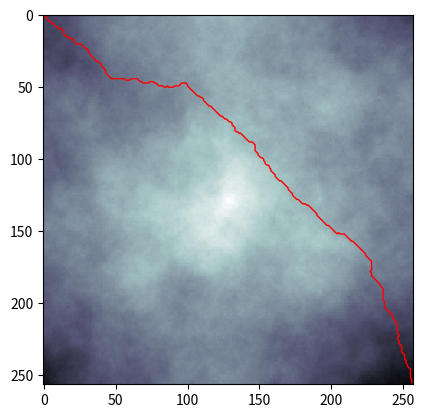

Write the Python code that produced this figure.
# DS.py
# Script generating heightmap using diamond-square (DSA) algorithm and finding
# shortest path between two endpoints using Dijkstra's algorithm (DA).
# https://en.wikipedia.org/wiki/Diamond-square_algorithm
# https://en.wikipedia.org/wiki/Dijkstra%27s_algorithm
#
# Script was written as an exercise in path finding algorithms in summer 2016.
#
# Changelog:
# 28.10.2016 - Script revision
#
# To do list:
# - Replacing unvisited set with deque weighted with distance
#   Look Python Cookbook chapter 1.5
# - Introduce A* algorithm as an alternative and compare their effectiveness
# - Introduce different map generation algorithms

# Libraries import
import numpy as np


class point:
    """Class describing single point on the heightmap."""

    def __init__(self, height, x, y, path):
        """Initialization method"""

        self.h = height  # height, generated by DSA
        self.d = np.inf  # distance from the startpoint, set to infinity as per DA
        self.pos = (x, y)  # position vector
        self.path = path  # path to the point, initialized empty
        self.visited = False  # check if point was visited by DA yet

    def dist(self, neighbor, z):
        """Method calculating distance between two neighbors given poth points.

        z - distance squared in x-y plane"""

        return np.sqrt(z + (self.h - neighbor.h)**2)


def gen_points(n):
    """Random endpoints coordinates generator function

    Returns tuple of two points (x, y) which distance is guaranteed to be larger
    than side of the map.
    n - sidelenght of the map"""

    while True:  # Execute until rights points are found

        # Random integers from 0 to n-1
        x1, y1, x2, y2 = np.random.randint(n, size=4)

        # Exit if distance between points larger than side length
        if (x1 - x2)**2 + (y1 - y2)**2 > n**2:
            return (x1, y1, x2, y2)


def map_graph(hmap, endpoint, is_distancemap=False):
    """Print 2D map function using matplotlib with visible path between endpoints.

    hmap - imported heightmap
    endpoint - member of point class containing path between endpoints
    is_distancemap - is distance or height map to be printed

    A - printed 2D array
    """

    # Matplotlib libraries import
    import matplotlib.pyplot as plt
    from matplotlib.path import Path
    import matplotlib.patches as patches

    n = len(hmap)  # Compute sidelength of the map

    # Copy distancemap to A
    if is_distancemap:
        A = np.array([[hmap[i][j].d for i in range(n)] for j in range(n)])
    # Copy height map to A
    else:
        A = np.array([[hmap[i][j].h for i in range(n)] for j in range(n)])

    # Copy path assigned to end point
    verts = endpoint.path
    # Assign codes to the verts
    codes = [Path.LINETO for i in range(len(verts))]  # optional Path.CURVE4
    codes[0] = Path.MOVETO  # Start point code

    # Preparing path to be printed
    path = Path(verts, codes)
    fig = plt.figure()
    ax = fig.add_subplot(111)
    patch = patches.PathPatch(path, edgecolor='red', facecolor='none', lw=1)
    ax.add_patch(patch)

    # Preparing map to be printed
    plt.imshow(A, cmap='bone', interpolation='nearest')

    # Printing the result
    plt.show()


def graph_3d(hmap):
    """3d visualization of the heightmap.

    hmap - imported heightmap"""

    # Libraries import
    import matplotlib.pyplot as plt
    from mpl_toolkits.mplot3d import Axes3D

    n = len(hmap)  # Compute sidelength of the map

    # Prepare data for the plot
    I = np.array([i for i in range(n)])
    X, Y = np.meshgrid(I, I)
    Z = np.array([[hmap[i][j].h for i in range(n)] for j in range(n)])

    # Prepare plot
    fig = plt.figure()
    ax = fig.add_subplot(111, projection='3d')
    ax.plot_surface(X, Y, Z, color='r')
    surf = ax.plot_surface(X, Y, Z, rstride=5, cstride=5,
                           cmap=plt.cm.coolwarm, linewidth=0)
    fig.colorbar(surf, shrink=0.5, aspect=5)

    plt.show()  # Print 3d map


def hmap_gen(m, scale_factor, exp_factor):
    """Height map generator using diamond-square algorith. Returns heightmap with generated points.

    m - number of diamond-square algorithm steps, determines sidelength of the map to be 2**m + 1,
    scale_factor - determines range of heights,
    exp_factor - determines the smootheness of the heightmap.
    """

    n = 2**m + 1  # Sidelength of the heightmap

    # Generate n by n matrix of point objects
    hmap = [[point(0.0, i, j, path=[]) for j in range(n)] for i in range(n)]

    # Corner points generator to start off DSA
    hmap[0][0].h = np.random.randn() * scale_factor
    hmap[2**m][0].h = np.random.randn() * scale_factor
    hmap[0][2**m].h = np.random.randn() * scale_factor
    hmap[2**m][2**m].h = np.random.randn() * scale_factor
    # Center assigned for "hill" feature
    hmap[2**(m - 1)][2**(m - 1)].h = 3 * scale_factor

    # Loop over m - number of stages of the algorithm
    for i in range(m):
        x = 2**(m - i - 1)  # Variable assigned to speed up computation

        # Squere centers
        factor = scale_factor * exp_factor**(-i - 1)  # Modified scale factor
        for j in range(2**i):  # Loop over x axis
            for k in range(2**i):  # Loop over y axis
                jx2 = j * x * 2  # Variable assigned to speed up computation
                kx2 = k * x * 2  # Variable assigned to speed up computation

                target = hmap[jx2 + x][kx2 + x]  # Get object from the matrix
                if target.h == 0:  # Skip if point already evaluated
                    # Add values of the neighbors
                    target.h = hmap[jx2][kx2].h + hmap[jx2 + 2 * x][kx2].h +\
                        hmap[jx2][kx2 + 2 * x].h + \
                        hmap[jx2 + 2 * x][kx2 + 2 * x].h
                    target.h = target.h / 4  # Divide to get average
                    target.h += np.random.randn() * factor  # Add random value

        # Diamond centers
        y = 2**(i + 1)  # Variable assigned to speed up computation
        factor = scale_factor * exp_factor**(-i - 1.5)  # Modified scale factor
        for j in range(y + 1):  # Loop over x axis
            for k in range(y + 1):  # Loop over y axis
                l = 0  # Number of added values used to calculate average
                jx = j * x  # Variable assigned to speed up computation
                kx = k * x  # Variable assigned to speed up computation
                target = hmap[jx][kx]  # Get object from the matrix
                if target.h == 0:  # Was point already evaluated
                    if j != 0:  # Left border check
                        target.h += hmap[jx - x][kx].h
                        l += 1
                    if j != (y):  # Right border check
                        target.h += hmap[jx + x][kx].h
                        l += 1
                    if k != 0:  # Upper border check
                        target.h += hmap[jx][kx - x].h
                        l += 1
                    if k != (y):  # Lower corner check
                        target.h += hmap[jx][kx + x].h
                        l += 1
                    # Divide to get average
                    target.h = target.h / l
                    target.h += np.random.randn() * factor  # Add random value
    return hmap


def path_step(origin, x, y, z, unvisited, hmap, n):
    """Function performing single step of Dijkstra's algorithm.

    origin - origin point,
    x,y - go-to point,
    z - distance in x-y plane, 1 for direct and 2 for diagonal neighbors,
    unvisited - set of unvisited points
    hmap - heightmap
    n - sidelength of the heightmap."""

    # Check if origin point is not on the boundary
    if min(x, y) != -1 and max(x, y) != n:
        # Check if go-to point was already visited
        go_to = hmap[x][y]
        if not go_to.visited:
            # Calculating new path length to go-to point
            a = origin.d + origin.dist(go_to, z)
            # If shorter than previous one
            if a < go_to.d:
                go_to.d = a  # Assign shorter path length
                # Assign new path appended by go_to point's position
                go_to.path = origin.path + [go_to.pos]
                # Add to unvisited set (if wasn't there already)
                unvisited.add(go_to)

#####################################################################


def dijkstra(m=8, random_endpoints=False):
    """Function performing Dijkstra's algorithm on the generated heightmap.

    m - number of stages of diamond-square algorithm
    random_endpoints - Boolean deciding whether or not endpoints should be assigned
    at random or should be put in the opposite corners."""

    # Parameters
    n = 2**m + 1  # Sidelength of the heightmap
    scale_factor = n / 4  # Height scale factor
    # Scale decresing factor for DSA, the larger the value the smoother the
    # heightmap
    exp_factor = 1.6

    iteration = 0  # Number of Dijkstra's algorithm iterations for logging

    # Height map definition as n by n array of point objects
    hmap = hmap_gen(m, scale_factor, exp_factor)

    # Path endpoints generation
    if random_endpoints:  # Random
        x1, y1, x2, y2 = gen_points(n)
    else:  # Determined to be in the opposite corners
        x1, y1, x2, y2 = 0, 0, n - 1, n - 1

    # Assigning startpoint
    startpoint = hmap[x1][y1]
    startpoint.d = 0.0  # Setting distance of starting point as 0.0
    startpoint.path = [startpoint.pos]  # Setting path
    unvisited = {startpoint}  # Unvisited set declaration

    # Assigning endpoint
    endpoint = hmap[x2][y2]

    # Infinite loop executing Dijkstra's algorithm
    # Breaks after endpoint is visited
    while True:
        # Setting current minimal distance as distance of the endpoint
        min_dist = endpoint.d
        target = startpoint  # Temporary assignment

        # Looking for minimal distance among unvisited points
        for p in unvisited:
            # If lesser distance is found
            if min_dist > p.d:
                # Setting new minimal distance
                min_dist = p.d
                target = p
        x, y = target.pos  # Acquiring target position to evaluate neighbors

        # Performing steps of Dijkstra's algorithm for neighboring points
        path_step(target, x - 1, y, 1, unvisited, hmap, n)
        path_step(target, x + 1, y, 1, unvisited, hmap, n)
        path_step(target, x, y - 1, 1, unvisited, hmap, n)
        path_step(target, x, y + 1, 1, unvisited, hmap, n)
        path_step(target, x - 1, y - 1, 2, unvisited, hmap, n)
        path_step(target, x - 1, y + 1, 2, unvisited, hmap, n)
        path_step(target, x + 1, y - 1, 2, unvisited, hmap, n)
        path_step(target, x + 1, y + 1, 2, unvisited, hmap, n)

        # Logging procedure
        iteration += 1  # Increment of iteration counter
        if iteration % 5000 == 0:  # Print every arbitrary number of iterations
            # Print progress
            print(str(100 * iteration / n**2)[0:4] + "%")

        # Check if target point is in unvisited set
        try:
            del target.path  # Delete its path to free memory
            unvisited.remove(target)  # Remove from unvisited set
            target.visited = True  # Set as visited
        # If not exit the loop
        except AttributeError:
            break  # End the loop

    return hmap, endpoint  # Return for plotting

if __name__ == "__main__":
    hmap, endpoint = dijkstra()

    # Print the results
    map_graph(hmap, endpoint)
    # graph_3d(hmap)
